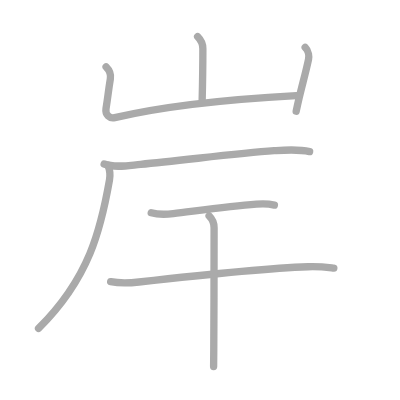
t = 0.00 s
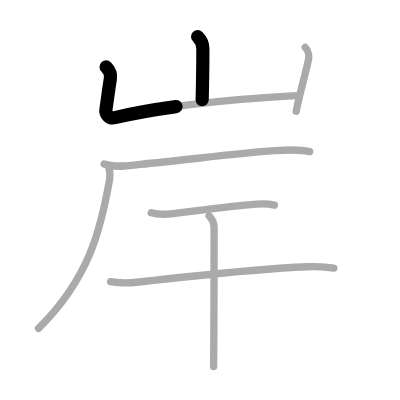
t = 1.50 s
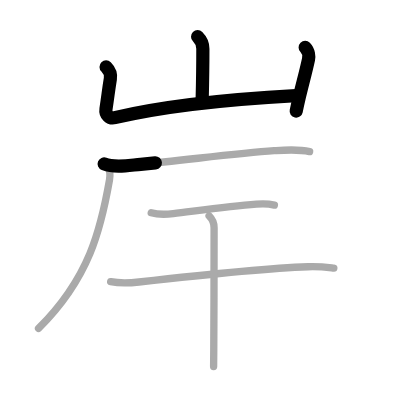
t = 3.25 s
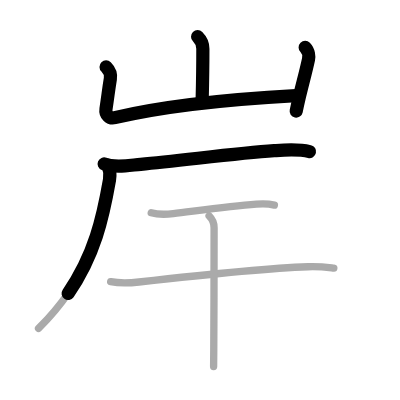
t = 4.75 s
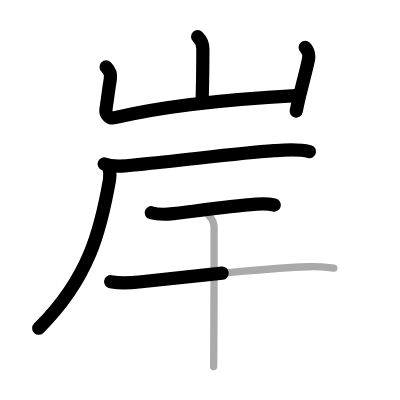
t = 6.50 s
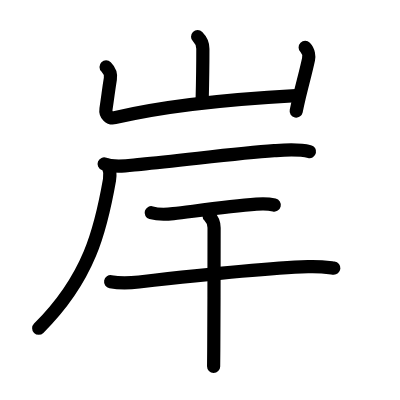
t = 8.00 s

The animated SVG that drew these frames (rendered in a browser with its animation timeline set to each time). Animation: 8 SMIL elements (animate=8); one cycle of 8.00 s.

<?xml version="1.0" standalone="no"?>
<!DOCTYPE svg PUBLIC "-//W3C//DTD SVG 1.1//EN"   "http://www.w3.org/Graphics/SVG/1.1/DTD/svg11.dtd">
<svg width="400px" height="400px"  version="1.1" xmlns="http://www.w3.org/2000/svg">
  <defs>
    <marker id="Triangle" viewBox="0 0 10 10" refX="0" refY="5" markerUnits="strokeWidth" markerWidth="3" style="stroke-opacity:0%;fill:#aaaaaa;" markerHeight="2" orient="auto">
      <path d="M 0 0 L 10 5 L 0 10 z" />
    </marker>
    
    <marker id="Arrow" viewBox="0 0 10 10" refX="5" refY="5" markerUnits="strokeWidth" markerWidth="1.8" style="stroke-opacity:0%;fill:#770000;" markerHeight="2" orient="auto">
      <path d="M 0 4 L 6 4 L 4 1 L 10 5 L 4 9 L 6 6 L 0 6 z" />
        <circle cx="5" cy="5" r="5" />
      </marker>
    
    <marker id="TriangleRed" viewBox="0 0 10 10" refX="0" refY="5" markerUnits="strokeWidth" markerWidth="3" style="stroke-opacity:0%;fill:#CC0000;" markerHeight="2" orient="auto">
      <path d="M 0 0 L 10 5 L 0 10 z" />
    </marker>
    
    <marker id="ArrowRed" viewBox="0 0 10 10" refX="5" refY="5" markerUnits="strokeWidth" markerWidth="1.8" style="stroke-opacity:0%;fill:#CC0000;" markerHeight="2" orient="auto">
      <path d="M 0 4 L 6 4 L 4 1 L 10 5 L 4 9 L 6 6 L 0 6 z" />
        <circle cx="5" cy="5" r="5" />
      </marker>
    
  </defs>
  
  <path style="fill:#ffffff; fill-opacity:100%; fill-rule:evenodd; stroke-width:0;" d="M 0 0 L 400px 0 L 400px 400px L 0 400px L 0 0" />

  <g transform="scale(3.6697247706422 3.6697247706422)">
<path style="fill:none; fill-opacity:0%; fill-rule:evenodd; stroke:#aaaaaa; stroke-opacity:100%; stroke-width: 1.5pt; stroke-linejoin:round; stroke-linecap:round;" d="M53.85 10c0.89 0.89 1.43 2.12 1.43 3.27c0 0.7-0.08 9.63-0.19 13.93"></path>
<path style="fill:none; fill-opacity:0%; fill-rule:evenodd; stroke:#aaaaaa; stroke-opacity:100%; stroke-width: 1.5pt; stroke-linejoin:round; stroke-linecap:round;" d="M28.91 18.23c0.87 0.87 1.34 2.16 1.16 3.25c-0.57 3.52-0.57 4.15-1.19 8.2c-0.24 1.57 0.98 2.72 2.4 2.38C44.12 29 63.12 27 80.77 26.04"></path>
<path style="fill:none; fill-opacity:0%; fill-rule:evenodd; stroke:#aaaaaa; stroke-opacity:100%; stroke-width: 1.5pt; stroke-linejoin:round; stroke-linecap:round;" d="M83.16 12.92c1.02 1.02 1.06 2.58 0.91 3.27c-0.73 3.41-1.64 6.64-2.55 10.47c-0.27 1.15-0.54 2.35-0.81 3.63"></path>
<path style="fill:none; fill-opacity:0%; fill-rule:evenodd; stroke:#aaaaaa; stroke-opacity:100%; stroke-width: 1.5pt; stroke-linejoin:round; stroke-linecap:round;" d="M28.38 44.68c2.98 1.16 6.88 0.37 9.94 0.1c11.18-1 25.98-3.02 36.38-3.72c3.22-0.22 6.5-0.5 9.67 0.25"></path>
<path style="fill:none; fill-opacity:0%; fill-rule:evenodd; stroke:#aaaaaa; stroke-opacity:100%; stroke-width: 1.5pt; stroke-linejoin:round; stroke-linecap:round;" d="M29.43 45.03c0.47 1.15 0.67 2.48 0.41 3.99C27.5 62.38 24.38 75.75 10.5 89.5"></path>
<path style="fill:none; fill-opacity:0%; fill-rule:evenodd; stroke:#aaaaaa; stroke-opacity:100%; stroke-width: 1.5pt; stroke-linejoin:round; stroke-linecap:round;" d="M41.21 57.97c1.79 0.53 4.06 0.48 6.01 0.25c6.03-0.71 15.03-1.96 22.66-2.58c1.63-0.13 3.28-0.13 4.89 0.24"></path>
<path style="fill:none; fill-opacity:0%; fill-rule:evenodd; stroke:#aaaaaa; stroke-opacity:100%; stroke-width: 1.5pt; stroke-linejoin:round; stroke-linecap:round;" d="M30.15 76.76c2.01 0.37 5.73 0.3 7.72 0.08c14.38-1.62 34.88-3.78 46.05-4.16c3.35-0.12 5.37 0.18 7.05 0.37"></path>
<path style="fill:none; fill-opacity:0%; fill-rule:evenodd; stroke:#aaaaaa; stroke-opacity:100%; stroke-width: 1.5pt; stroke-linejoin:round; stroke-linecap:round;" d="M56.98 58.84c0.78 0.78 1.36 1.91 1.36 3.22c0 0.66-0.01 23.15-0.09 33.32c-0.02 2.08-0.03 3.68-0.04 4.51"></path>

<path style="fill:none; fill-opacity:0%; fill-rule:evenodd; stroke:#000000; stroke-opacity:100%; stroke-width: 2.7pt; stroke-linejoin:round; stroke-linecap:round;" d="M53.85 10c0.89 0.89 1.43 2.12 1.43 3.27c0 0.7-0.08 9.63-0.19 13.93" pathLength="100" stroke-dashoffset="100" stroke-dasharray="100 105"><animate id="dashAnim1" attributeName="stroke-dashoffset" from="100" to="0" dur="1s" calcMode="linear" fill="freeze"/></path>
<path style="fill:none; fill-opacity:0%; fill-rule:evenodd; stroke:#000000; stroke-opacity:100%; stroke-width: 2.7pt; stroke-linejoin:round; stroke-linecap:round;" d="M28.91 18.23c0.87 0.87 1.34 2.16 1.16 3.25c-0.57 3.52-0.57 4.15-1.19 8.2c-0.24 1.57 0.98 2.72 2.4 2.38C44.12 29 63.12 27 80.77 26.04" pathLength="100" stroke-dashoffset="100" stroke-dasharray="100 105"><animate id="dashAnim2" attributeName="stroke-dashoffset" from="100" to="0" dur="1s" calcMode="linear" begin="dashAnim1.end" fill="freeze"/></path>
<path style="fill:none; fill-opacity:0%; fill-rule:evenodd; stroke:#000000; stroke-opacity:100%; stroke-width: 2.7pt; stroke-linejoin:round; stroke-linecap:round;" d="M83.16 12.92c1.02 1.02 1.06 2.58 0.91 3.27c-0.73 3.41-1.64 6.64-2.55 10.47c-0.27 1.15-0.54 2.35-0.81 3.63" pathLength="100" stroke-dashoffset="100" stroke-dasharray="100 105"><animate id="dashAnim3" attributeName="stroke-dashoffset" from="100" to="0" dur="1s" calcMode="linear" begin="dashAnim2.end" fill="freeze"/></path>
<path style="fill:none; fill-opacity:0%; fill-rule:evenodd; stroke:#000000; stroke-opacity:100%; stroke-width: 2.7pt; stroke-linejoin:round; stroke-linecap:round;" d="M28.38 44.68c2.98 1.16 6.88 0.37 9.94 0.1c11.18-1 25.98-3.02 36.38-3.72c3.22-0.22 6.5-0.5 9.67 0.25" pathLength="100" stroke-dashoffset="100" stroke-dasharray="100 105"><animate id="dashAnim4" attributeName="stroke-dashoffset" from="100" to="0" dur="1s" calcMode="linear" begin="dashAnim3.end" fill="freeze"/></path>
<path style="fill:none; fill-opacity:0%; fill-rule:evenodd; stroke:#000000; stroke-opacity:100%; stroke-width: 2.7pt; stroke-linejoin:round; stroke-linecap:round;" d="M29.43 45.03c0.47 1.15 0.67 2.48 0.41 3.99C27.5 62.38 24.38 75.75 10.5 89.5" pathLength="100" stroke-dashoffset="100" stroke-dasharray="100 105"><animate id="dashAnim5" attributeName="stroke-dashoffset" from="100" to="0" dur="1s" calcMode="linear" begin="dashAnim4.end" fill="freeze"/></path>
<path style="fill:none; fill-opacity:0%; fill-rule:evenodd; stroke:#000000; stroke-opacity:100%; stroke-width: 2.7pt; stroke-linejoin:round; stroke-linecap:round;" d="M41.21 57.97c1.79 0.53 4.06 0.48 6.01 0.25c6.03-0.71 15.03-1.96 22.66-2.58c1.63-0.13 3.28-0.13 4.89 0.24" pathLength="100" stroke-dashoffset="100" stroke-dasharray="100 105"><animate id="dashAnim6" attributeName="stroke-dashoffset" from="100" to="0" dur="1s" calcMode="linear" begin="dashAnim5.end" fill="freeze"/></path>
<path style="fill:none; fill-opacity:0%; fill-rule:evenodd; stroke:#000000; stroke-opacity:100%; stroke-width: 2.7pt; stroke-linejoin:round; stroke-linecap:round;" d="M30.15 76.76c2.01 0.37 5.73 0.3 7.72 0.08c14.38-1.62 34.88-3.78 46.05-4.16c3.35-0.12 5.37 0.18 7.05 0.37" pathLength="100" stroke-dashoffset="100" stroke-dasharray="100 105"><animate id="dashAnim7" attributeName="stroke-dashoffset" from="100" to="0" dur="1s" calcMode="linear" begin="dashAnim6.end" fill="freeze"/></path>
<path style="fill:none; fill-opacity:0%; fill-rule:evenodd; stroke:#000000; stroke-opacity:100%; stroke-width: 2.7pt; stroke-linejoin:round; stroke-linecap:round;" d="M56.98 58.84c0.78 0.78 1.36 1.91 1.36 3.22c0 0.66-0.01 23.15-0.09 33.32c-0.02 2.08-0.03 3.68-0.04 4.51" pathLength="100" stroke-dashoffset="100" stroke-dasharray="100 105"><animate id="dashAnim8" attributeName="stroke-dashoffset" from="100" to="0" dur="1s" calcMode="linear" begin="dashAnim7.end" fill="freeze"/></path>

</g>

</svg>  
          
